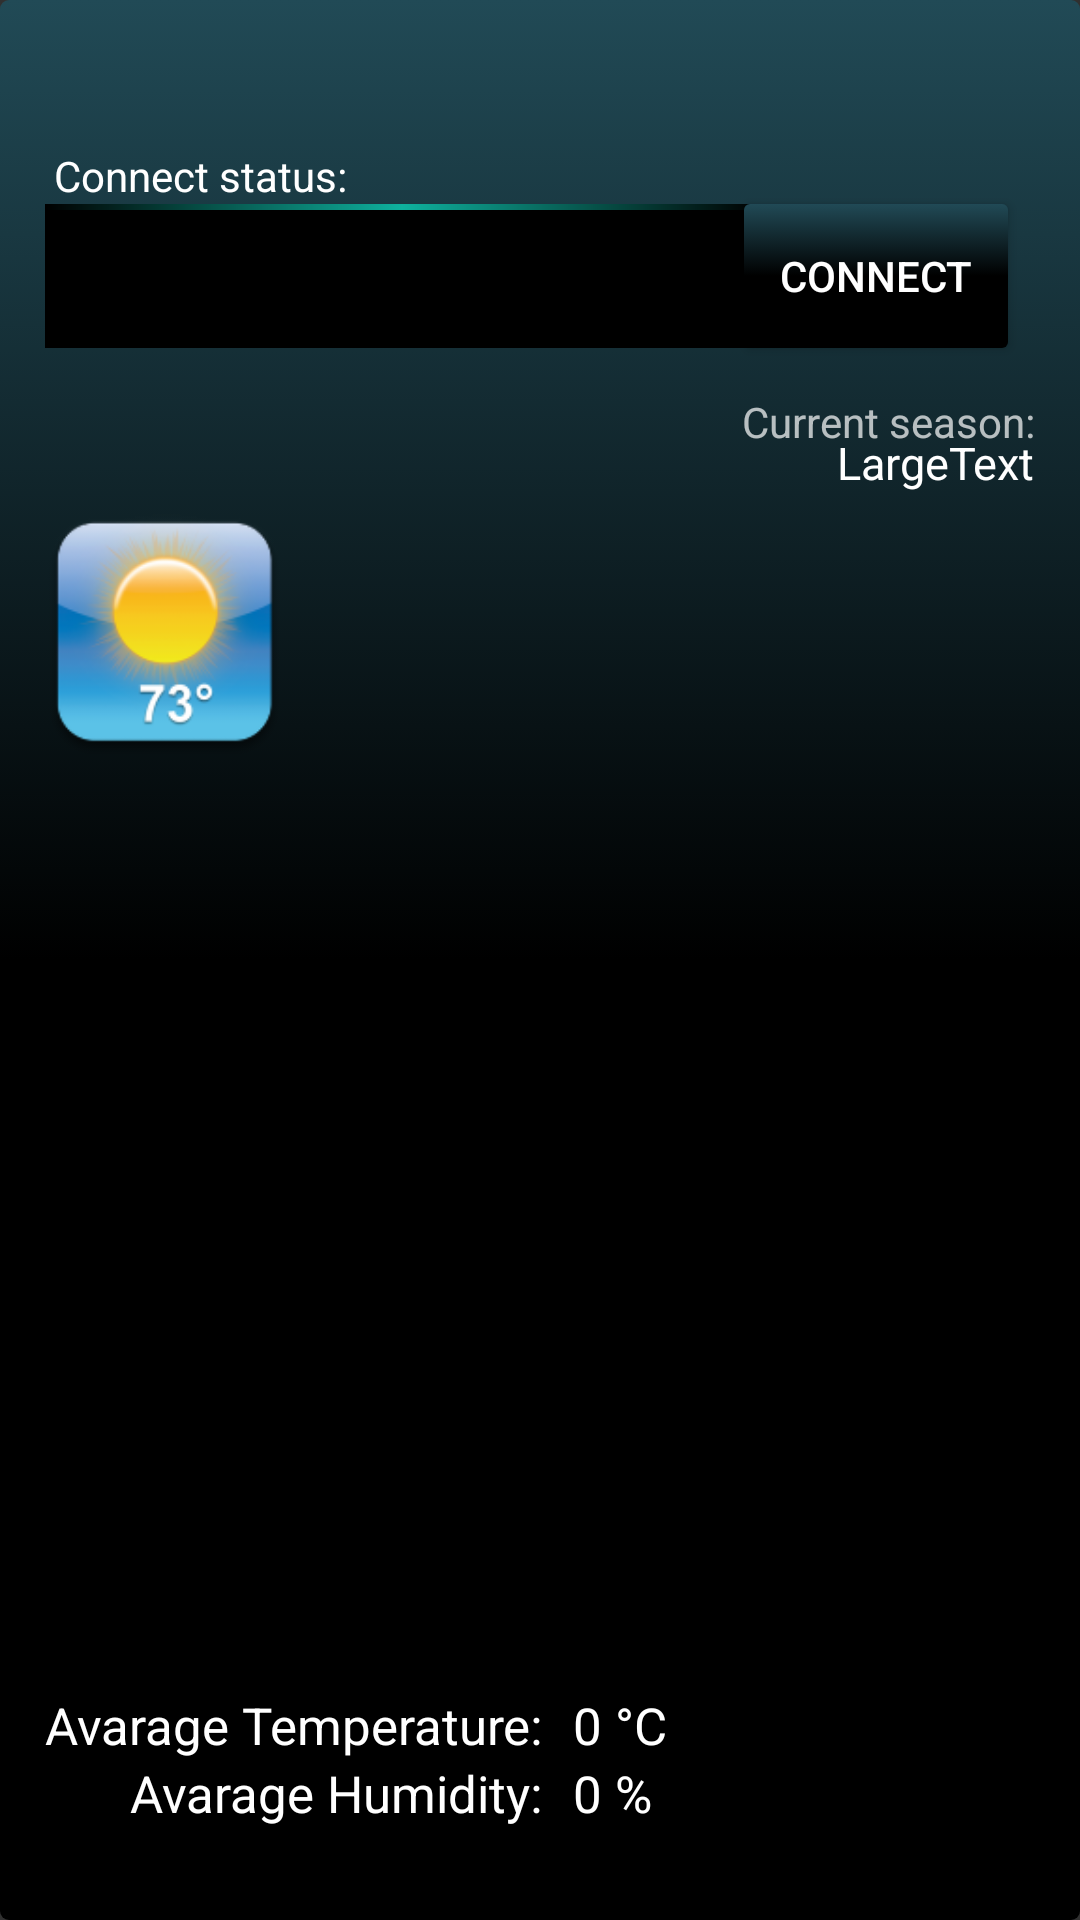

Produce the Android XML layout that renders to this screen, including the resource entries it uses.
<!-- AndroidManifest.xml: application theme CustomActionBarTheme -->
<!-- res/layout/demo_see.xml -->
<RelativeLayout
    xmlns:android="http://schemas.android.com/apk/res/android"
    xmlns:tools="http://schemas.android.com/tools"
    android:layout_width="match_parent"
    android:layout_height="match_parent"
    android:fillViewport="true"
    android:scrollbars="vertical"
    tools:context=".TempHumi"
    android:paddingTop="46dp"
    android:background="@drawable/application_log">


    <TextView
        android:id="@+id/txt_status"
        android:layout_width="fill_parent"
        android:layout_height="48dp"
        android:textAppearance="?android:attr/textAppearanceMedium"
        android:textSize="13dp"
        android:paddingLeft="3dp"
        android:layout_marginRight="107dp"
        android:textColor="#ffffffff"
        android:background="#ff000000"
        android:layout_below="@+id/textView2"
        android:layout_alignStart="@+id/timeView" />
    <Button
        android:id="@+id/btn_connect"
        android:layout_width="wrap_content"
        android:layout_height="48dp"
        android:layout_weight="0"
        android:layout_marginRight="15dp"
        android:text="@string/connect"
        android:background="@drawable/rectangle_rouded"
        android:clickable="true"
        android:textColor="@drawable/text_color_selector"

        android:layout_alignTop="@+id/txt_status"
        android:layout_alignParentEnd="true"
        android:layout_marginEnd="24dp" />
    <TextView
        android:layout_marginTop="3dp"
        android:layout_width="wrap_content"
        android:layout_height="wrap_content"
        android:textAppearance="?android:attr/textAppearanceSmall"
        android:text="Connect status:"
        android:id="@+id/textView2"
        android:textColor="#ffffffff"
        android:layout_gravity="center_horizontal"
        android:paddingLeft="3dp"
        android:layout_alignStart="@+id/txt_status" />
    <View
        android:layout_width="220dp"
        android:background="@drawable/shape_line"
        android:layout_height="2dp"
        android:layout_alignEnd="@+id/txt_status"
        android:layout_below="@+id/textView2"
        android:layout_alignStart="@+id/txt_status"
        android:id="@+id/view2" />





    <TextView
        android:layout_marginTop="10dp"
        android:layout_marginLeft="15dp"
        android:layout_height="wrap_content"
        android:layout_width="145dp"
        android:textAppearance="?android:attr/textAppearanceSmall"
        android:id="@+id/timeView"
        android:textSize="@dimen/abc_text_size_display_1_material"
        android:textStyle="bold"
        android:textColorLink="@color/abc_background_cache_hint_selector_material_dark"

        android:theme="@style/CustomActionBarTheme"
        android:textColor="#ffffffff"

        android:layout_below="@+id/txt_status"
        android:layout_alignParentStart="true" />











    <TextView
        android:textSize="17dp"
        android:layout_width="wrap_content"
        android:layout_height="wrap_content"
        android:textAppearance="?android:attr/textAppearanceLarge"
        android:text="Avarage Humidity:"
        android:id="@+id/textHumiLabel"
        android:layout_marginBottom="31dp"
        android:layout_alignParentBottom="true"
        android:layout_alignEnd="@+id/textView" />

    <TextView

        android:textSize="17dp"
        android:layout_width="60dp"
        android:layout_height="wrap_content"
        android:textAppearance="?android:attr/textAppearanceLarge"
        android:text="0 % "
        android:id="@+id/textHumi"
        android:layout_weight="0.31"
        android:autoText="true"
        android:maxLines="1"
        android:layout_alignTop="@+id/textHumiLabel"
        android:layout_alignStart="@+id/textTemp" />

    <TextView
        android:textSize="17dp"
        android:layout_width="wrap_content"
        android:layout_height="wrap_content"
        android:textAppearance="?android:attr/textAppearanceLarge"
        android:text="Avarage Temperature:"
        android:id="@+id/textView"
        android:layout_weight="0.31"
        android:layout_above="@+id/textHumi"
        android:layout_alignLeft="@+id/timeView" />

    <TextView
        android:layout_marginLeft="10dp"
        android:textSize="17dp"
        android:layout_width="60dp"
        android:layout_height="wrap_content"
        android:textAppearance="?android:attr/textAppearanceLarge"
        android:text="0 °C "
        android:id="@+id/textTemp"

        android:autoText="true"
        android:maxLines="1"
        android:focusable="false"
        android:layout_alignTop="@+id/textView"
        android:layout_toEndOf="@+id/textHumiLabel" />

    <Button
        android:layout_width="80dp"
        android:layout_height="80dp"

        android:background="@drawable/weather"
        android:id="@+id/sensorA_button"
        android:layout_below="@+id/timeView"
        android:layout_alignStart="@+id/timeView" />


    <TextView
        android:layout_width="wrap_content"
        android:layout_height="wrap_content"
        android:textAppearance="?android:attr/textAppearanceLarge"
        android:text="LargeText"
        android:layout_marginTop="13dp"
        android:textSize="15dp"
        android:id="@+id/textViewseasonInfo"
        android:layout_alignTop="@+id/textView6"
        android:layout_alignEnd="@+id/textView6" />

    <TextView
        android:layout_marginTop="5dp"
        android:layout_width="wrap_content"
        android:layout_height="wrap_content"
        android:text="Current season:"
        android:id="@+id/textView6"
        android:layout_alignTop="@+id/timeView"
        android:layout_alignParentEnd="true"
        android:layout_marginRight="15dp"/>


</RelativeLayout>
<!-- resources referenced by this layout -->
<resources>
  <!-- drawable application_log (drawable) -->
  <?xml version="1.0" encoding="utf-8"?>
  
  <selector xmlns:android="http://schemas.android.com/apk/res/android">
      <item>
          <shape xmlns:android="http://schemas.android.com/apk/res/android"
              android:shape="rectangle">
              <gradient
                  android:startColor="#000"
                  android:centerColor="#000"
                  android:endColor="#ff214a56"
                  android:angle="90" />
              <corners android:radius="3.0dip" />
          </shape>
      </item>
  </selector>
  <!-- drawable rectangle_rouded (drawable) -->
  <?xml version="1.0" encoding="utf-8"?>
  
  <selector xmlns:android="http://schemas.android.com/apk/res/android">
      <item>
          <shape xmlns:android="http://schemas.android.com/apk/res/android"
              android:shape="rectangle">
              <gradient
                  android:startColor="#000"
                  android:centerColor="#000"
                  android:endColor="#ff214a56"
                  android:angle="90" />
             <corners android:radius="2.0dip" />
          </shape>
      </item>
  </selector>
  <!-- drawable shape_line (drawable) -->
  <?xml version="1.0" encoding="utf-8"?>
  
  <shape xmlns:android="http://schemas.android.com/apk/res/android"
      android:shape="rectangle" >
  
      <gradient
          android:angle="0"
          android:centerColor="#ff0eb19e"
          android:endColor="#000000"
          android:startColor="#000000" />
  
  </shape>
  <!-- drawable text_color_selector (drawable) -->
  <?xml version="1.0" encoding="utf-8"?>
  
  <selector xmlns:android="http://schemas.android.com/apk/res/android">
      <item android:state_pressed="true"
          android:color="#ff00"/>
       <item android:color="#ffff"/>
  </selector>
  
      
  <!-- drawable weather: png bitmap (drawable-hdpi, 19277 bytes) -->
  <string name="connect">Connect</string>
  <style name="CustomActionBarTheme" parent="Theme.AppCompat">
  
  
        <item name="actionModeStyle">@drawable/color_menu_bar</item>
        <item name="titleTextStyle">@style/TextAppearance.AppCompat.Widget.ActionMode.Title</item>
         <item name="subtitleTextStyle">@style/TextAppearance.AppCompat.Widget.ActionMode.Subtitle</item>
  
         <item name="android:textColorSecondary">#1faee9</item>
        <item name="windowActionBarOverlay">true</item>
  
  
      </style>
  <!-- drawable color_menu_bar (drawable) -->
  <?xml version="1.0" encoding="utf-8"?>
  
  <selector xmlns:android="http://schemas.android.com/apk/res/android">
      <item android:state_enabled="false"
            android:color="@color/secondary_text_disabled_material_dark"
            android:textSize="18dp"/>
      <item android:color="@color/secondary_text_default_material_dark"
            android:textSize="18dp"/>
  
   </selector>
</resources>
